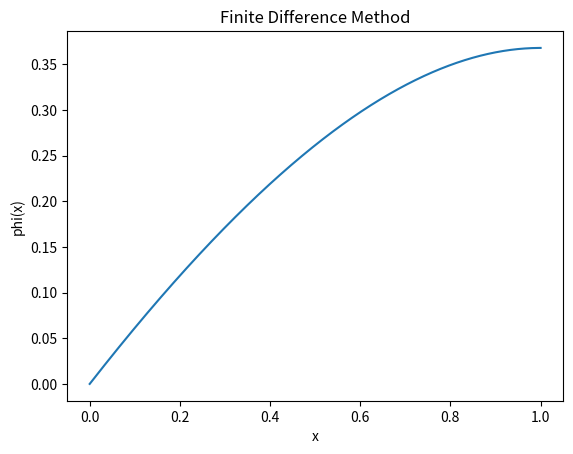

This figure's Python source:
""" Peforms a steady-state finite element
method for a 1D problem
"""

import numpy as np
import matplotlib.pyplot as plt

def finiteElement():

    # Diffusion, Velocity Field, and Rate of Generation/Dissipation are constant
    ux = 1
    D = 1
    s = 1
    dphidx = 0

    # Define the discretized points, x
    n = 1000  # number of equidistant elements
    domain_start = 0
    domain_end = 1
    x = np.linspace(domain_start,domain_end,n+1)
    h = 1/n

    print("X:", x)

    A = np.zeros((n+1,n+1))

    #Coefficients for advective and diffusive terms
    x_plus_1_coeff = ux/(2*h)-D/(h ** 2)
    x_coeff = 2*D / (h ** 2)
    x_minus_1_coeff = -ux / (2 * h) - D / (h ** 2)

    A[0,0]=1

    for ii in range(1,n):
        #Each loop covers a row of coefficients
        A[0+ii,1+ii]=x_plus_1_coeff
        A[0+ii,0+ii]=x_coeff
        A[0+ii,-1+ii]=x_minus_1_coeff

    # Last iteration uses boundary condition
    A[n, n] = 3/(2*h)
    A[n, n-1] = -4/(2*h)
    A[n, n-2] = 1/(2*h)

    b = np.zeros((n+1,1))
    b[0,0]=0 # boundary condition
    b[1:n,0]=s
    b[n,0]=dphidx

    phi_x = np.linalg.solve(A,b)

    # Plot Results
    plt.figure(0)
    plt.plot(x,phi_x)
    plt.xlabel('x')
    plt.ylabel('phi(x)')
    plt.title('Finite Difference Method')

    plt.show()

    return 0

if __name__ == "__main__":
    finiteElement()